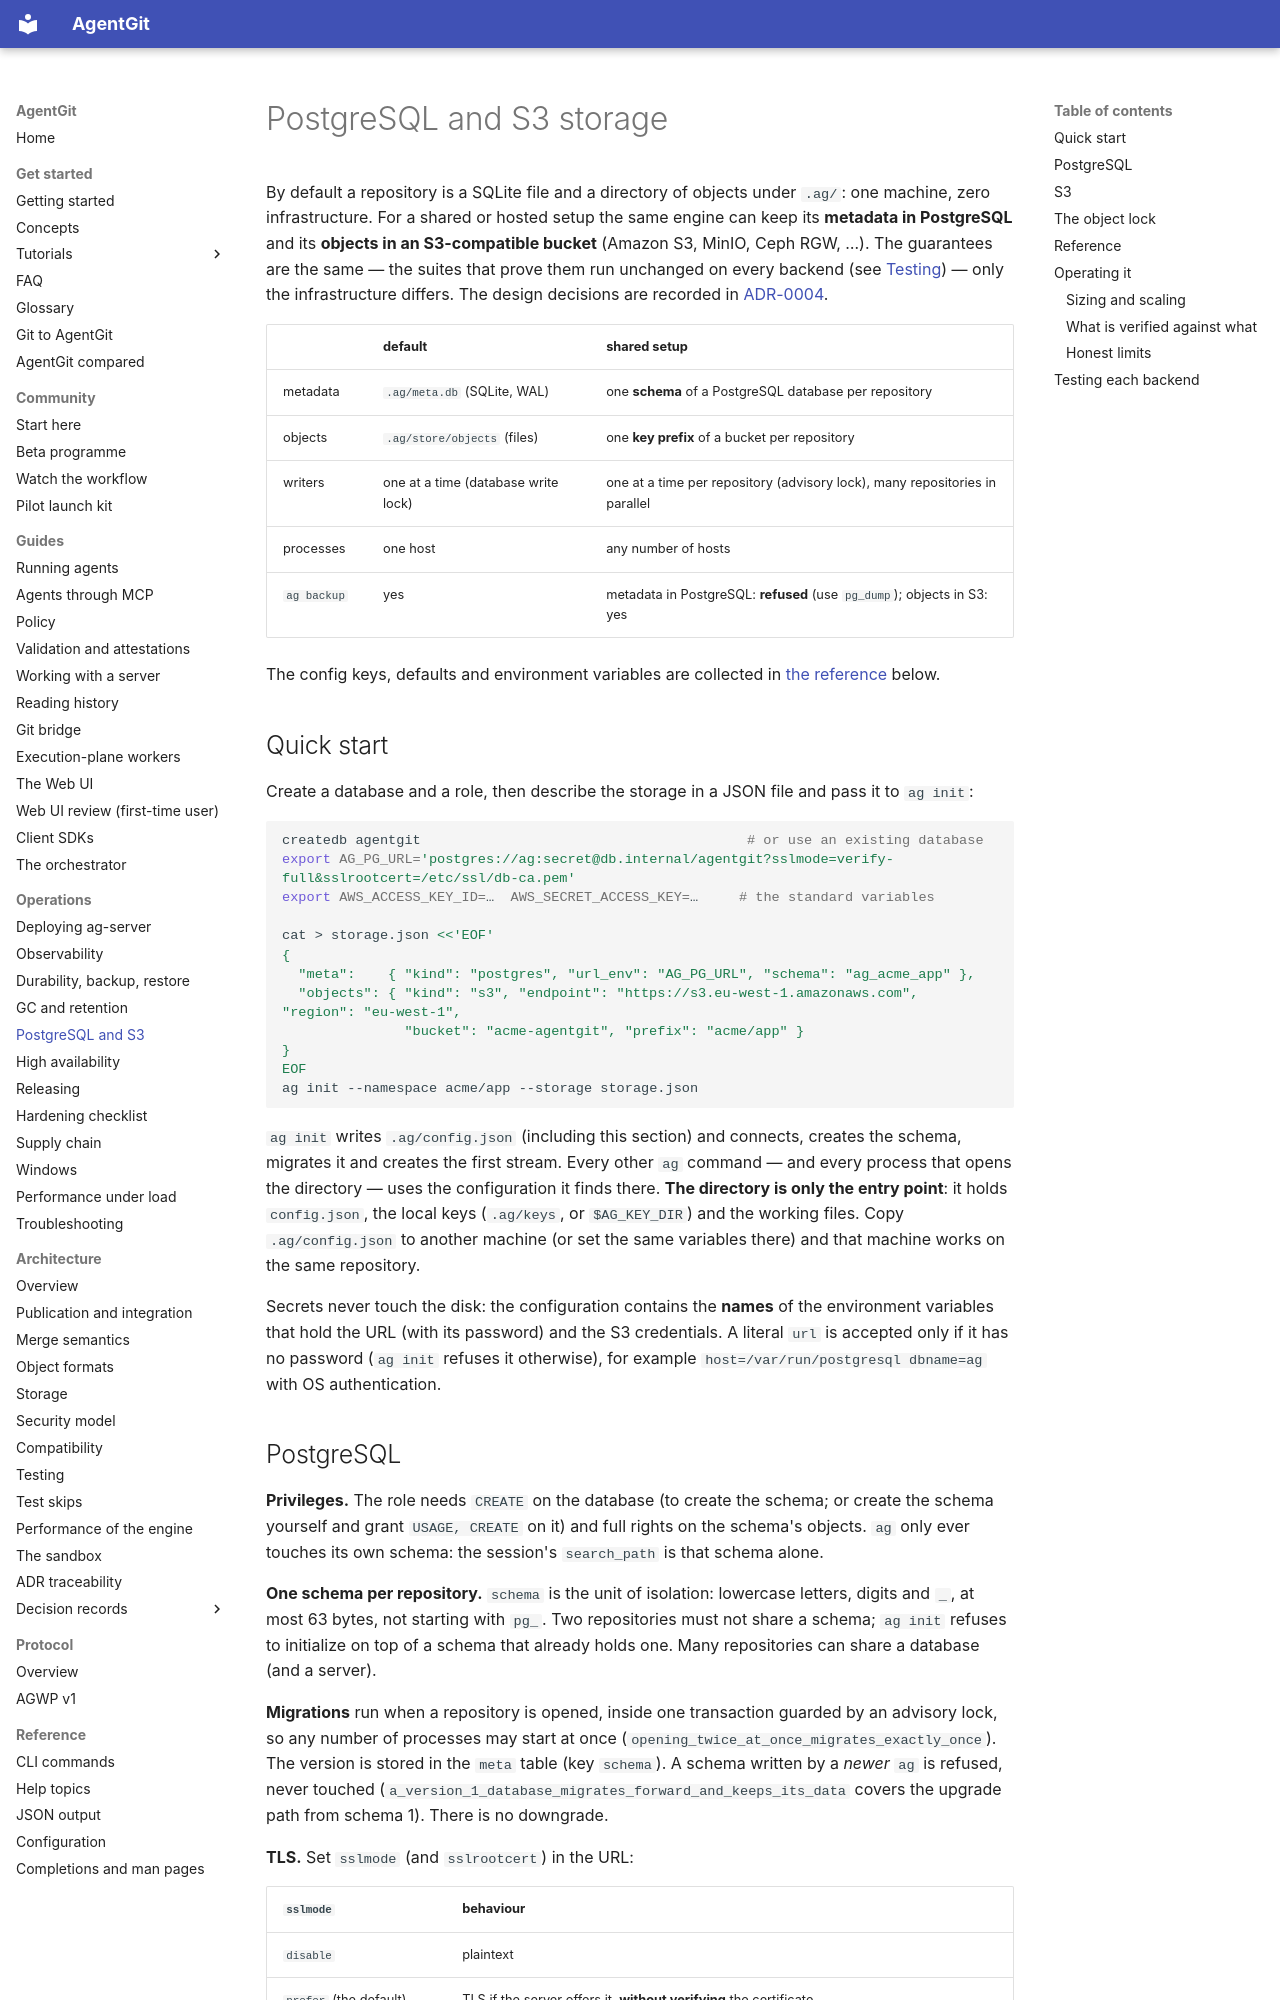

repository: Paffin/AgentGit · page: operations/postgres-and-s3/index.html · generator: mkdocs

# PostgreSQL and S3 storage

By default a repository is a SQLite file and a directory of objects under `.ag/`: one machine, zero
infrastructure. For a shared or hosted setup the same engine can keep its **metadata in PostgreSQL** and its
**objects in an S3-compatible bucket** (Amazon S3, MinIO, Ceph RGW, …). The guarantees are the same — the
suites that prove them run unchanged on every backend (see [Testing](#testing-each-backend)) — only
the infrastructure differs. The design decisions are recorded in [ADR-0004](../adr/0004-postgres-and-s3-backends.md).

| | default | shared setup |
|---|---|---|
| metadata | `.ag/meta.db` (SQLite, WAL) | one **schema** of a PostgreSQL database per repository |
| objects | `.ag/store/objects` (files) | one **key prefix** of a bucket per repository |
| writers | one at a time (database write lock) | one at a time per repository (advisory lock), many repositories in parallel |
| processes | one host | any number of hosts |
| `ag backup` | yes | metadata in PostgreSQL: **refused** (use `pg_dump`); objects in S3: yes |

The config keys, defaults and environment variables are collected in [the reference](#reference) below.

## Quick start

Create a database and a role, then describe the storage in a JSON file and pass it to `ag init`:

```bash
createdb agentgit                                        # or use an existing database
export AG_PG_URL='postgres://ag:secret@db.internal/agentgit?sslmode=verify-full&sslrootcert=/etc/ssl/db-ca.pem'
export AWS_ACCESS_KEY_ID=…  AWS_SECRET_ACCESS_KEY=…     # the standard variables

cat > storage.json <<'EOF'
{
  "meta":    { "kind": "postgres", "url_env": "AG_PG_URL", "schema": "ag_acme_app" },
  "objects": { "kind": "s3", "endpoint": "https://s3.eu-west-1.amazonaws.com", "region": "eu-west-1",
               "bucket": "acme-agentgit", "prefix": "acme/app" }
}
EOF
ag init --namespace acme/app --storage storage.json
```

`ag init` writes `.ag/config.json` (including this section) and connects, creates the schema, migrates it and
creates the first stream. Every other `ag` command — and every process that opens the directory — uses the
configuration it finds there. **The directory is only the entry point**: it holds `config.json`, the local keys
(`.ag/keys`, or `$AG_KEY_DIR`) and the working files. Copy `.ag/config.json` to another machine (or set the same
variables there) and that machine works on the same repository.

Secrets never touch the disk: the configuration contains the **names** of the environment variables that hold
the URL (with its password) and the S3 credentials. A literal `url` is accepted only if it has no password
(`ag init` refuses it otherwise), for example `host=/var/run/postgresql dbname=ag` with OS authentication.
